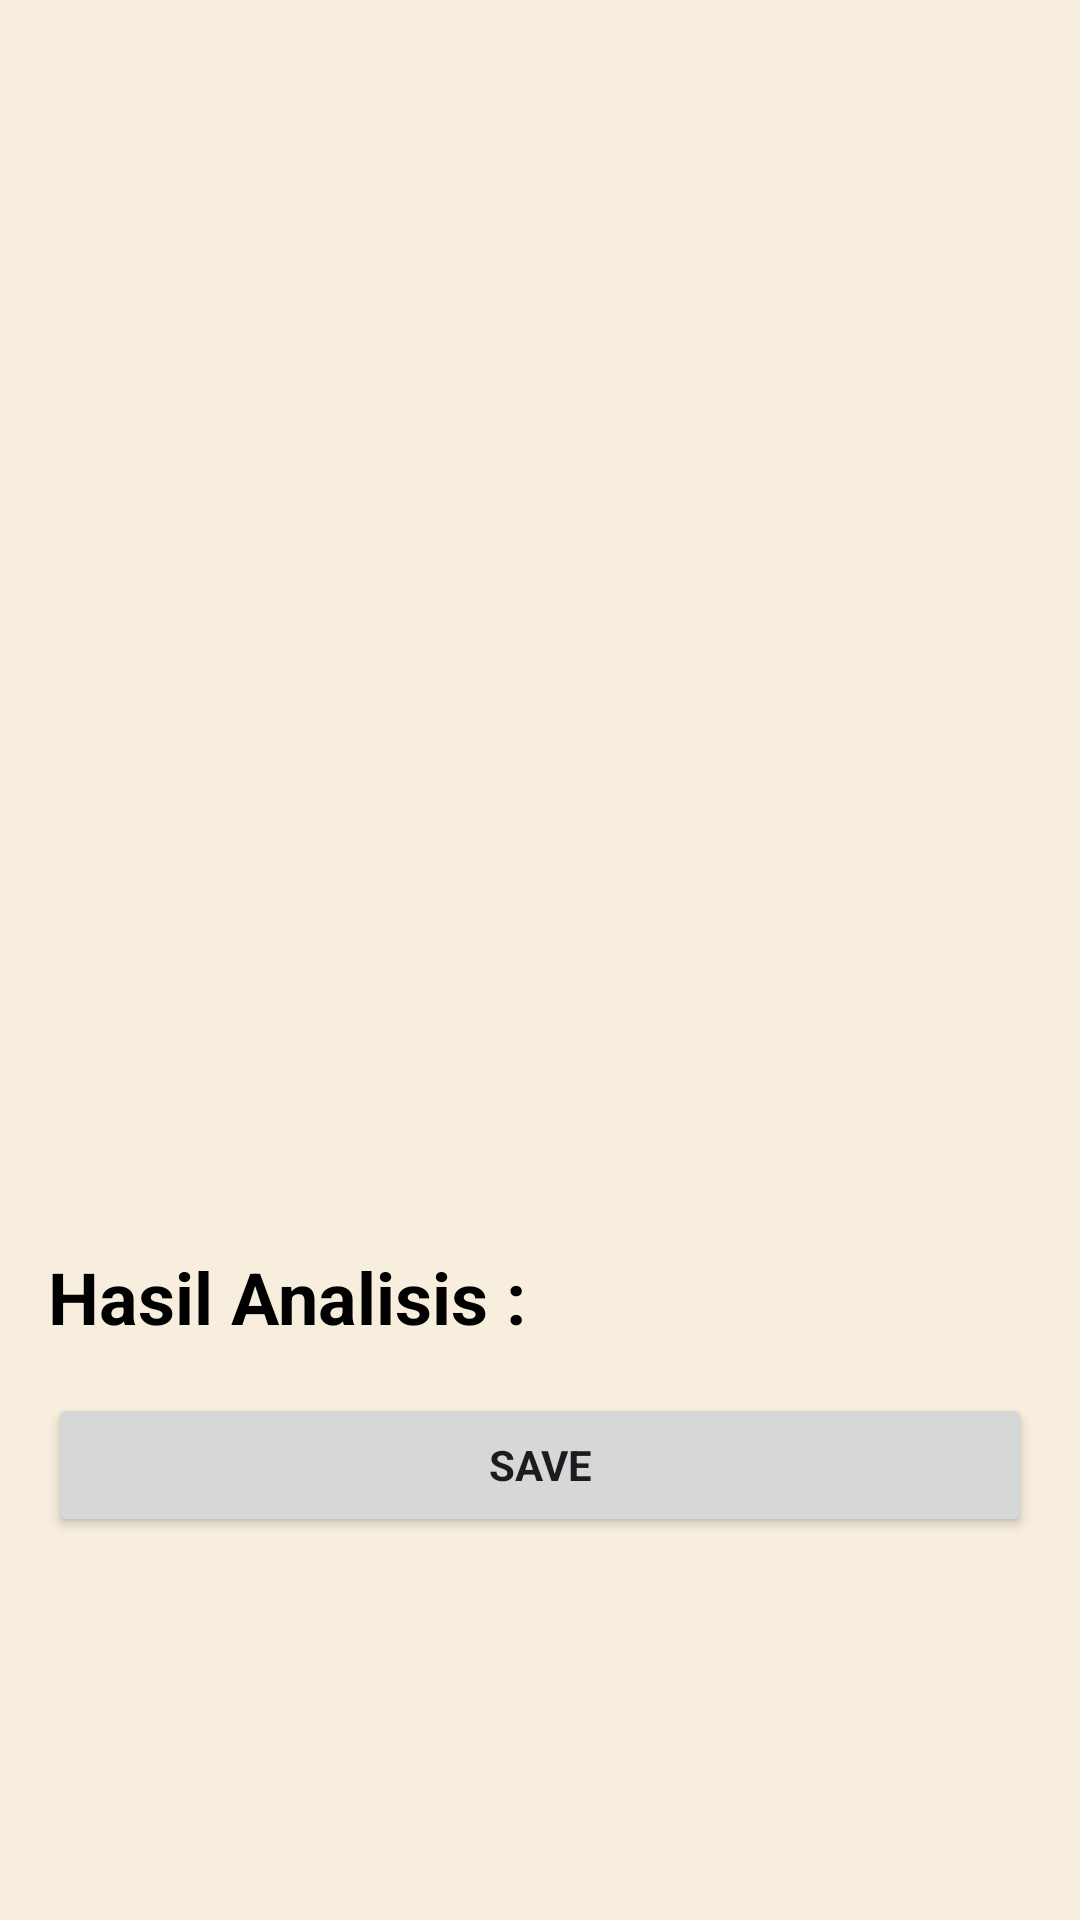

This screen was rendered from an Android layout file. Write that file and the resources it references.
<!-- AndroidManifest.xml: application theme Theme.Asclepius -->
<!-- res/layout/activity_result.xml -->
<?xml version="1.0" encoding="utf-8"?>
<androidx.constraintlayout.widget.ConstraintLayout xmlns:android="http://schemas.android.com/apk/res/android"
    xmlns:tools="http://schemas.android.com/tools"
    xmlns:app="http://schemas.android.com/apk/res-auto"
    android:layout_width="match_parent"
    android:layout_height="match_parent"
    android:background="@color/beige"
    tools:context=".view.ResultActivity">

    <LinearLayout
        android:id="@+id/linear_layout"
        android:layout_width="match_parent"
        android:layout_height="wrap_content"
        android:orientation="vertical"
        app:layout_constraintStart_toStartOf="parent"
        app:layout_constraintEnd_toEndOf="parent"
        app:layout_constraintTop_toTopOf="parent">

        <ImageView
            android:id="@+id/result_image"
            android:layout_width="match_parent"
            android:layout_height="400dp"
            android:contentDescription="@string/result"
            android:scaleType="fitCenter"
            app:srcCompat="@drawable/ic_place_holder"/>

        <TextView
            android:id="@+id/result_text"
            android:layout_width="match_parent"
            android:layout_height="wrap_content"
            android:layout_margin="16dp"
            android:textSize="24sp"
            android:textStyle="bold"
            android:textColor="@color/black"
            android:text="@string/result" />

        <Button
            android:id="@+id/save_btn"
            android:layout_width="match_parent"
            android:layout_height="wrap_content"
            android:text="@string/save"
            android:layout_marginHorizontal="16dp"
            android:textStyle="bold"/>



    </LinearLayout>



</androidx.constraintlayout.widget.ConstraintLayout>
<!-- resources referenced by this layout -->
<resources>
  <color name="beige">#F7EEDD</color>
  <color name="black">#FF000000</color>
  <string name="result">Hasil Analisis : </string>
  <string name="save">Save</string>
  <style name="Theme.Asclepius" parent="Base.Theme.Asclepius" />
  <style name="Base.Theme.Asclepius" parent="Theme.Material3.DayNight">
          
          
          <item name="colorPrimary">@color/primaryColor</item>
          <item name="fontFamily">@font/inter</item>
          <item name="actionBarStyle">@style/MyActionBar</item>
      </style>
  <color name="primaryColor">#008DDA</color>
  <style name="MyActionBar" parent="@style/Widget.AppCompat.Light.ActionBar.Solid.Inverse">
          <item name="android:displayOptions">showHome|useLogo</item>
          <item name="android:background">@android:color/transparent</item>
          <item name="android:titleTextStyle">@style/MyTitleTextStyle</item>
      </style>
  <style name="MyTitleTextStyle" parent="@style/TextAppearance.AppCompat.Widget.ActionBar.Title">
          <item name="android:textColor">@android:color/transparent</item>
          
      </style>
</resources>
